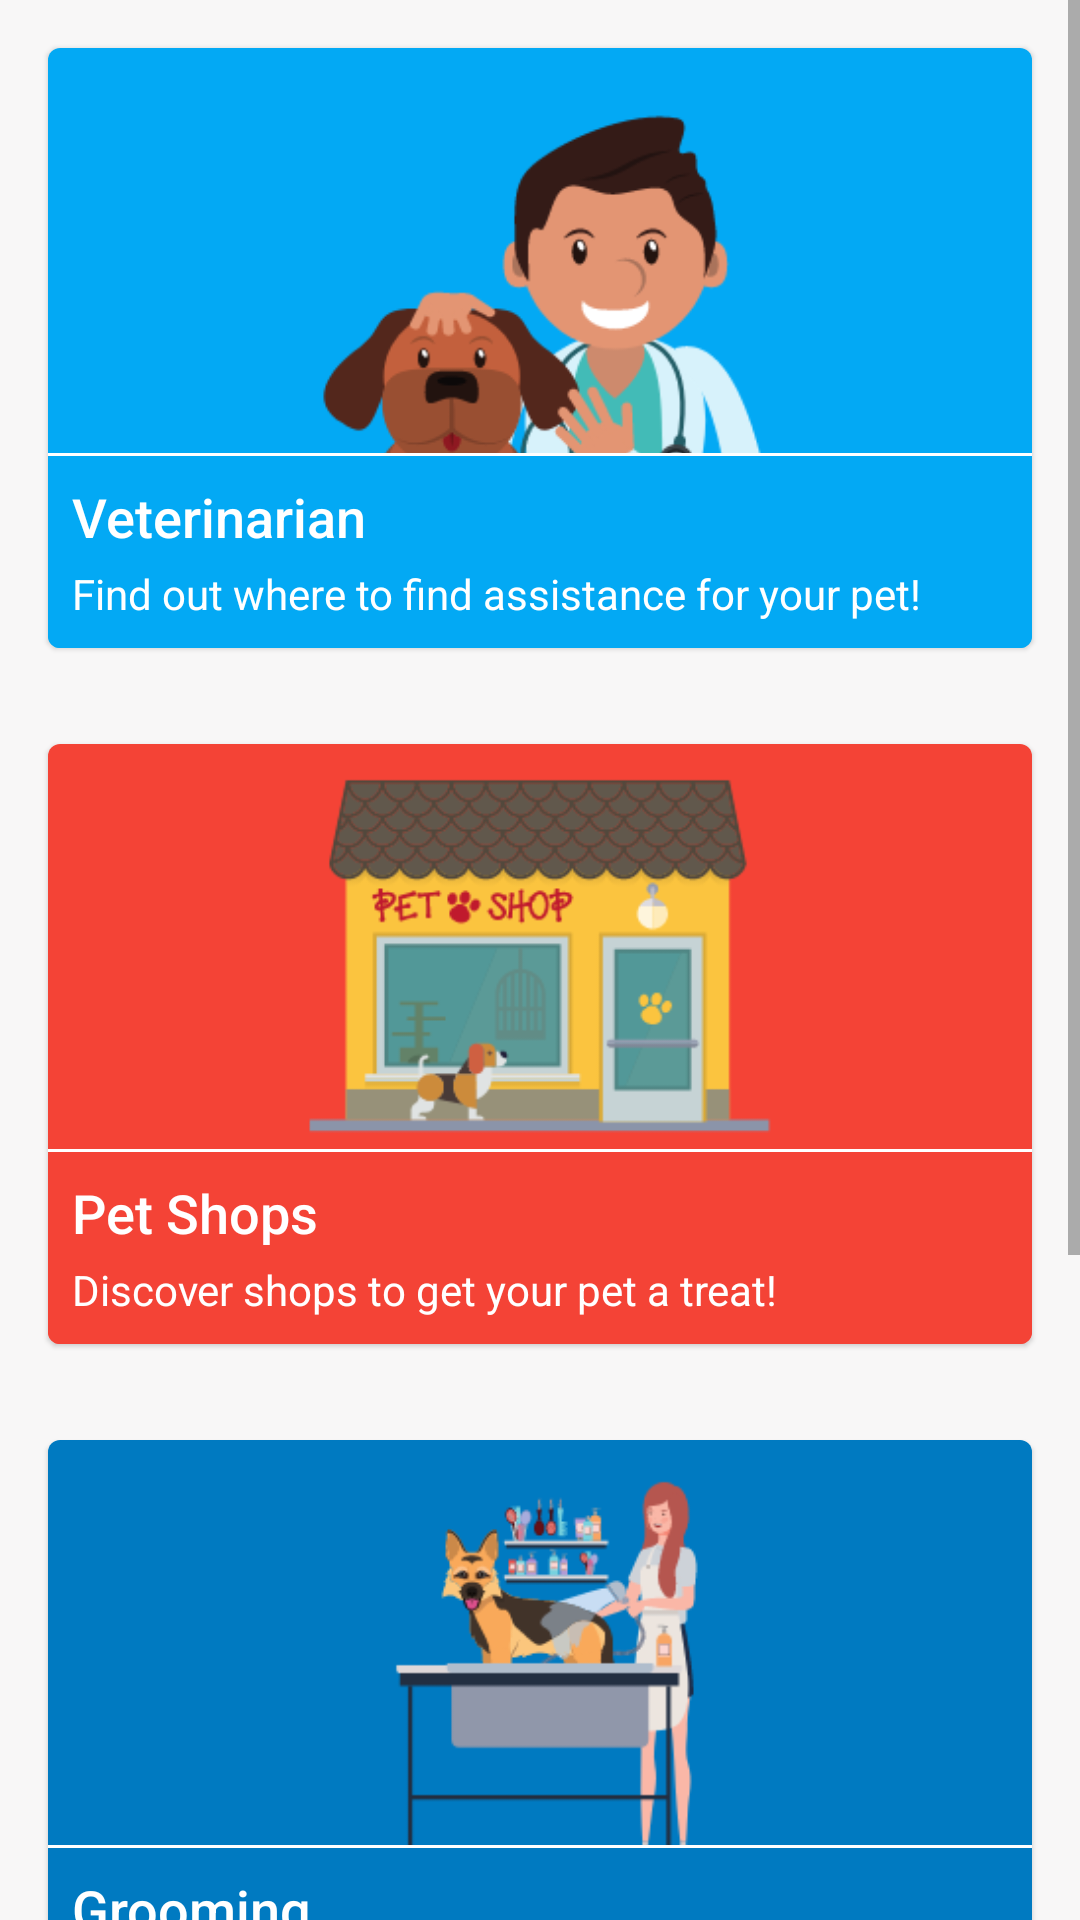

Layout XML and referenced resources for this Android screen:
<!-- AndroidManifest.xml: application theme Theme.MyPetAgenda -->
<!-- res/layout/fragment_map.xml -->
<?xml version="1.0" encoding="utf-8"?>
<layout xmlns:android="http://schemas.android.com/apk/res/android"
    xmlns:app="http://schemas.android.com/apk/res-auto"
    xmlns:tools="http://schemas.android.com/tools"
    xmlns:ads="http://schemas.android.com/apk/res-auto">

    <ScrollView
        android:id="@+id/scroll_map"
        android:layout_width="match_parent"
        android:layout_height="match_parent"
        android:layout_marginTop="?actionBarSize"
        android:layout_marginBottom="?actionBarSize">

        <LinearLayout
            android:layout_width="match_parent"
            android:layout_height="wrap_content"
            android:orientation="vertical"
            tools:context=".ui.map.MapFragment">

            <com.google.android.material.card.MaterialCardView
                android:id="@+id/card_veterinarian"
                android:layout_width="match_parent"
                android:layout_height="@dimen/card_view_height"
                android:layout_margin="@dimen/margin_16"
                app:layout_constraintEnd_toEndOf="parent"
                app:layout_constraintStart_toStartOf="parent"
                app:layout_constraintTop_toTopOf="parent">

                <ImageView
                    android:id="@+id/image_veterinarian"
                    android:layout_width="match_parent"
                    android:layout_height="wrap_content"
                    android:contentDescription="@string/veterinarian_image"
                    android:scaleType="centerCrop"
                    android:src="@drawable/vet" />

                    <LinearLayout
                        android:id="@+id/view_veterinarian"
                        android:layout_width="match_parent"
                        android:layout_height="65dp"
                        android:layout_gravity="bottom"
                        android:orientation="vertical"
                        android:background="@color/app_primary">

                        <View
                            android:layout_width="match_parent"
                            android:layout_height="1dp"
                            android:background="@color/white"/>

                        <TextView
                            android:id="@+id/text_vet_title"
                            android:layout_width="wrap_content"
                            android:layout_height="wrap_content"
                            style="@style/Card_Text_View"
                            android:layout_marginBottom="@dimen/margin_4"
                            android:text="@string/veterinarian"/>

                        <TextView
                            android:id="@+id/text_vet_subtitle"
                            android:layout_width="match_parent"
                            android:layout_height="wrap_content"
                            style="@style/Card_Text_Subtitle"
                            android:text="@string/find_out_where_to_find_assistance_for_your_pet"/>
                    </LinearLayout>
            </com.google.android.material.card.MaterialCardView>

            <com.google.android.material.card.MaterialCardView
                android:id="@+id/card_pet_shops"
                android:layout_width="match_parent"
                android:layout_height="@dimen/card_view_height"
                android:layout_margin="@dimen/margin_16"
                app:layout_constraintEnd_toEndOf="parent"
                app:layout_constraintStart_toStartOf="parent"
                app:layout_constraintTop_toTopOf="parent">

                <ImageView
                    android:id="@+id/image_pet_shop"
                    android:layout_width="wrap_content"
                    android:layout_height="wrap_content"
                    android:contentDescription="@string/pet_shop_image"
                    android:scaleType="centerCrop"
                    android:src="@drawable/pet_shop" />

                <LinearLayout
                    android:id="@+id/view_pet_shops"
                    android:layout_width="match_parent"
                    android:layout_height="65dp"
                    android:layout_gravity="bottom"
                    android:orientation="vertical"
                    android:background="@color/app_secondary">

                    <View
                        android:layout_width="match_parent"
                        android:layout_height="1dp"
                        android:background="@color/white"/>

                    <TextView
                        android:id="@+id/text_shop_title"
                        android:layout_width="wrap_content"
                        android:layout_height="wrap_content"
                        style="@style/Card_Text_View"
                        android:layout_marginBottom="@dimen/margin_4"
                        android:text="@string/pet_shops"/>

                    <TextView
                        android:id="@+id/text_shop_subtitle"
                        android:layout_width="wrap_content"
                        android:layout_height="wrap_content"
                        android:maxLines="2"
                        style="@style/Card_Text_Subtitle"
                        android:text="@string/discover_shops_to_get_your_pet_a_treat"/>
                </LinearLayout>
            </com.google.android.material.card.MaterialCardView>

            <com.google.android.material.card.MaterialCardView
                android:id="@+id/card_grooming"
                android:layout_width="match_parent"
                android:layout_height="@dimen/card_view_height"
                android:layout_margin="@dimen/margin_16"
                app:layout_constraintEnd_toEndOf="parent"
                app:layout_constraintStart_toStartOf="parent"
                app:layout_constraintTop_toTopOf="parent">

                <ImageView
                    android:id="@+id/image_grooming"
                    android:layout_width="wrap_content"
                    android:layout_height="wrap_content"
                    android:contentDescription="@string/grooming_image"
                    android:scaleType="centerCrop"
                    android:src="@drawable/pet_grooming" />

                <LinearLayout
                    android:id="@+id/view_pet_grooming"
                    android:layout_width="match_parent"
                    android:layout_height="65dp"
                    android:layout_gravity="bottom"
                    android:orientation="vertical"
                    android:background="@color/app_primary_dark">

                    <View
                        android:layout_width="match_parent"
                        android:layout_height="1dp"
                        android:background="@color/white"/>

                    <TextView
                        android:id="@+id/text_grooming_title"
                        android:layout_width="wrap_content"
                        android:layout_height="wrap_content"
                        style="@style/Card_Text_View"
                        android:layout_marginBottom="@dimen/margin_4"
                        android:text="@string/grooming"/>

                    <TextView
                        android:id="@+id/text_grooming_subtitle"
                        android:layout_width="wrap_content"
                        android:layout_height="wrap_content"
                        android:maxLines="2"
                        style="@style/Card_Text_Subtitle"
                        android:text="@string/time_to_freshen_up_with_a_nice_grooming"/>
                </LinearLayout>
            </com.google.android.material.card.MaterialCardView>

            <com.google.android.material.card.MaterialCardView
                android:id="@+id/card_park"
                android:layout_width="match_parent"
                android:layout_height="@dimen/card_view_height"
                android:layout_margin="@dimen/margin_16"
                app:layout_constraintEnd_toEndOf="parent"
                app:layout_constraintStart_toStartOf="parent"
                app:layout_constraintTop_toTopOf="parent">

                <ImageView
                    android:id="@+id/image_park"
                    android:layout_width="wrap_content"
                    android:layout_height="wrap_content"
                    android:contentDescription="@string/park_image"
                    android:scaleType="centerCrop"
                    android:src="@drawable/pet_park" />

                <LinearLayout
                    android:id="@+id/view_park"
                    android:layout_width="match_parent"
                    android:layout_height="65dp"
                    android:layout_gravity="bottom"
                    android:orientation="vertical"
                    android:background="@color/app_secondary_light">

                    <View
                        android:layout_width="match_parent"
                        android:layout_height="1dp"
                        android:background="@color/white"/>

                    <TextView
                        android:id="@+id/text_park_title"
                        android:layout_width="wrap_content"
                        android:layout_height="wrap_content"
                        style="@style/Card_Text_View"
                        android:layout_marginBottom="@dimen/margin_4"
                        android:text="@string/park"/>

                    <TextView
                        android:id="@+id/text_park_subtitle"
                        android:layout_width="wrap_content"
                        android:layout_height="wrap_content"
                        android:maxLines="2"
                        style="@style/Card_Text_Subtitle"
                        android:text="@string/who_fancies_a_nice_walk_in_the_park"/>
                </LinearLayout>
            </com.google.android.material.card.MaterialCardView>

            <com.google.android.gms.ads.AdView
                android:id="@+id/adView_maps"
                android:layout_width="wrap_content"
                android:layout_height="wrap_content"
                android:layout_gravity="center"
                android:layout_margin="@dimen/margin_16"
                ads:adSize="LARGE_BANNER"
                ads:adUnitId="ca-app-pub-3940256099942544/6300978111">
            </com.google.android.gms.ads.AdView>
        </LinearLayout>
    </ScrollView>
</layout>
<!-- resources referenced by this layout -->
<resources>
  <color name="app_primary">#03a9f4</color>
  <color name="app_primary_dark">#007ac1</color>
  <color name="app_secondary">#f44336</color>
  <color name="app_secondary_light">#ff7961</color>
  <color name="white">#FFFFFFFF</color>
  <dimen name="card_view_height">200dp</dimen>
  <dimen name="margin_16">16dp</dimen>
  <dimen name="margin_4">4dp</dimen>
  <!-- drawable pet_grooming: png bitmap (drawable, 18365 bytes) -->
  <!-- drawable pet_park: png bitmap (drawable, 23226 bytes) -->
  <!-- drawable pet_shop: png bitmap (drawable-v24, 20196 bytes) -->
  <!-- drawable vet: png bitmap (drawable, 25096 bytes) -->
  <string name="discover_shops_to_get_your_pet_a_treat">Discover shops to get your pet a treat!</string>
  <string name="find_out_where_to_find_assistance_for_your_pet">Find out where to find assistance for your pet!</string>
  <string name="grooming">Grooming</string>
  <string name="grooming_image">Grooming Image</string>
  <string name="park">Park</string>
  <string name="park_image">Park Image</string>
  <string name="pet_shop_image">Pet Shop Image</string>
  <string name="pet_shops">Pet Shops</string>
  <string name="time_to_freshen_up_with_a_nice_grooming">Time to freshen up with a nice grooming.</string>
  <string name="veterinarian">Veterinarian</string>
  <string name="veterinarian_image">Veterinarian Image</string>
  <string name="who_fancies_a_nice_walk_in_the_park">Who fancies a nice walk in the park?</string>
  <style name="Card_Text_Subtitle" parent="TextAppearance.AppCompat.Body1">
          <item name="android:textSize">@dimen/text_size_14</item>
          <item name="android:textColor">@color/white</item>
          <item name="android:layout_marginStart">8dp</item>
      </style>
  <style name="Card_Text_View" parent="TextAppearance.AppCompat.Body2">
          <item name="android:textSize">@dimen/text_size_18</item>
          <item name="android:textColor">@color/white</item>
          <item name="android:layout_marginTop">8dp</item>
          <item name="android:layout_marginStart">8dp</item>
      </style>
  <style name="Theme.MyPetAgenda" parent="Theme.MaterialComponents.DayNight.NoActionBar">
          
          <item name="colorPrimary">@color/app_primary</item>
          <item name="colorPrimaryVariant">@color/app_primary_light</item>
          <item name="colorOnPrimary">@color/white</item>
          
          <item name="colorSecondary">@color/app_secondary</item>
          <item name="colorSecondaryVariant">@color/app_secondary_light</item>
          <item name="colorOnSecondary">@color/white</item>
          
          <item name="android:statusBarColor" tools:targetApi="l">?attr/colorPrimaryVariant</item>
          
          <item name="android:windowBackground">@color/background_color</item>
      </style>
  <dimen name="text_size_14">14sp</dimen>
  <dimen name="text_size_18">18sp</dimen>
  <color name="app_primary_light">#67daff</color>
  <color name="background_color">#F8F7F7</color>
</resources>
